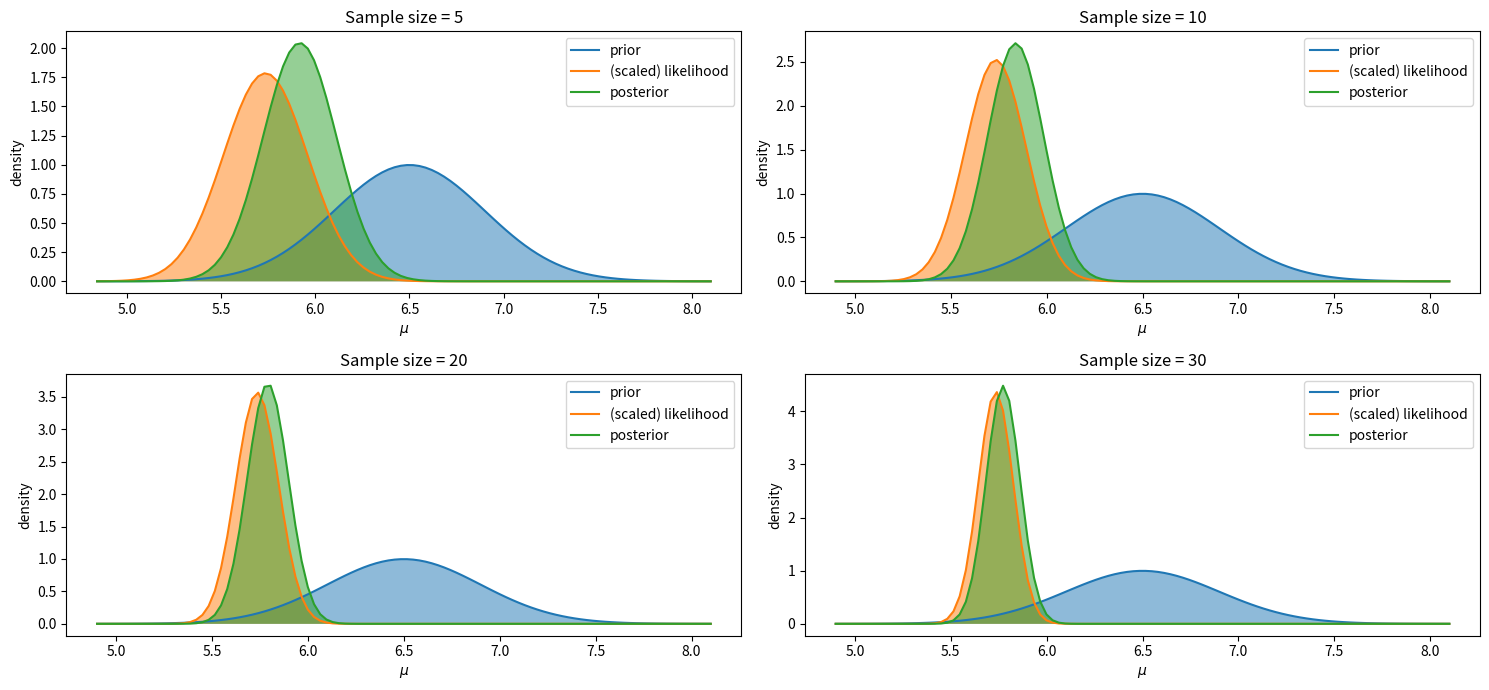

Generate this figure with matplotlib:
import numpy as np
import matplotlib.pyplot as plt
from scipy.stats import norm
import matplotlib.pyplot as plt

def plot_normal_normal(mean, sd, sigma=None, y_bar=None, n=None, prior=True, 
                       likelihood=True, posterior=True, ax = None):
    if ax is None:
        plt.figure(figsize = (10, 5))
        ax = plt.axes()
    if y_bar is None or n is None or sigma is None:
        print("To plot the posterior, specify sigma for the likelihood, data ybar and n")
    
    post_mean = ((sigma**2)*mean + (sd**2)*n*y_bar) / (n*(sd**2) + (sigma**2))
    post_var = ((sigma**2)*(sd**2)) / (n*(sd**2) + (sigma**2))
    
    x = np.linspace(min(mean - 4*sd, y_bar - 4*sigma/np.sqrt(n)), max(mean + 4*sd, y_bar + 4*sigma/np.sqrt(n)), 100)
    
    if prior:
        ax.plot(x, norm.pdf(x, mean, sd),  label='prior')
        ax.fill_between(x, norm.pdf(x, mean, sd), alpha=0.5)
    
    if y_bar is not None and n is not None and sigma is not None and likelihood:
        ax.plot(x, norm.pdf(x, y_bar, sigma/np.sqrt(n)), label='(scaled) likelihood')
        ax.fill_between(x, norm.pdf(x, y_bar, sigma/np.sqrt(n)), alpha=0.5)
    
    if y_bar is not None and n is not None and sigma is not None and posterior:
        ax.plot(x, norm.pdf(x, post_mean, np.sqrt(post_var)),  label='posterior')
        ax.fill_between(x, norm.pdf(x, post_mean, np.sqrt(post_var)), alpha=0.5)
    
    ax.legend()
    ax.set_xlabel('$\mu$')
    ax.set_ylabel('density')

# Testing 
sample_size = [5, 10, 20, 30]
fig, axes = plt.subplots(nrows=2, ncols=2, figsize=(15, 7))
for s, ax in zip(sample_size, axes.flatten()):
  plot_normal_normal(mean = 6.5, sd = 0.4, sigma = 0.5,
                   y_bar = 5.735, n = s, ax = ax)
  ax.set_title(f"Sample size = {s}")
  plt.tight_layout()
